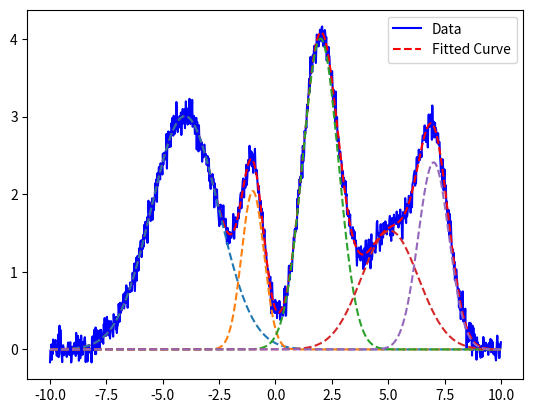

This figure's Python source:
import numpy as np
import matplotlib.pyplot as plt
from scipy.optimize import curve_fit

# Define a multi-Gaussian function
def multi_gaussian(x, *params):
    n = len(params) // 3  # Each Gaussian has 3 parameters: amplitude, mean, std_dev
    y = np.zeros_like(x)
    for i in range(n):
        amplitude = params[i * 3]
        mean = params[i * 3 + 1]
        std_dev = params[i * 3 + 2]
        y += amplitude * np.exp(-(x - mean)**2 / (2 * std_dev**2))
    return y

# Example data - Replace with your actual dataset
x_data = np.linspace(-10, 10, 1000)
y_data = (
    3 * np.exp(-(x_data - (-4))**2 / (2 * 1.5**2)) +
    2 * np.exp(-(x_data - (-1))**2 / (2 * 0.5**2)) +
    4 * np.exp(-(x_data - 2)**2 / (2 * 0.8**2)) +
    1.5 * np.exp(-(x_data - 5)**2 / (2 * 1.2**2)) +
    2.5 * np.exp(-(x_data - 7)**2 / (2 * 0.7**2)) +
    np.random.normal(0, 0.1, x_data.size)
)

# Initial guess for parameters (amplitude, mean, std_dev for each peak)
initial_guess = [
    3, -4, 1.5,   # First peak
    2, -1, 0.5,   # Second peak
    4, 2, 0.8,    # Third peak
    1.5, 5, 1.2,  # Fourth peak
    2.5, 7, 0.7   # Fifth peak
]

# Fit the multi-Gaussian model
params, _ = curve_fit(multi_gaussian, x_data, y_data, p0=initial_guess)

# Plot the data and the fitted curve
plt.plot(x_data, y_data, 'b-', label='Data')
plt.plot(x_data, multi_gaussian(x_data, *params), 'r--', label='Fitted Curve')

# Optionally, plot each individual Gaussian component
for i in range(5):
    plt.plot(
        x_data,
        params[i * 3] * np.exp(-(x_data - params[i * 3 + 1])**2 / (2 * params[i * 3 + 2]**2)),
        linestyle='--'
    )

plt.legend()
plt.show()
